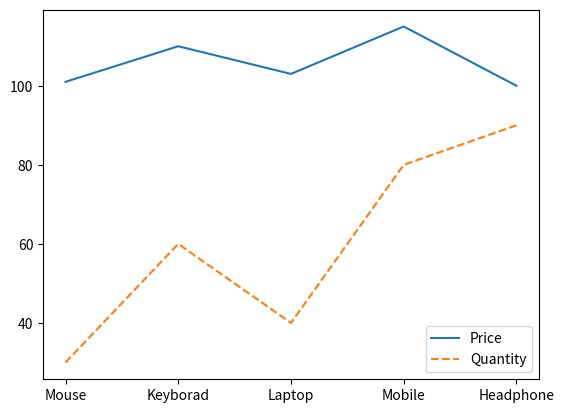

This figure's Python source:
import matplotlib.pyplot as plt
import numpy as np

products = ["Mouse", "Keyborad", "Laptop", "Mobile", "Headphone"]
price = [101, 110, 103, 115, 100]
quantity=[30, 60, 40, 80, 90]
plt.plot(products, price, label='Price')
plt.plot(products, quantity, label='Quantity', linestyle='--')
plt.legend()
plt.show()